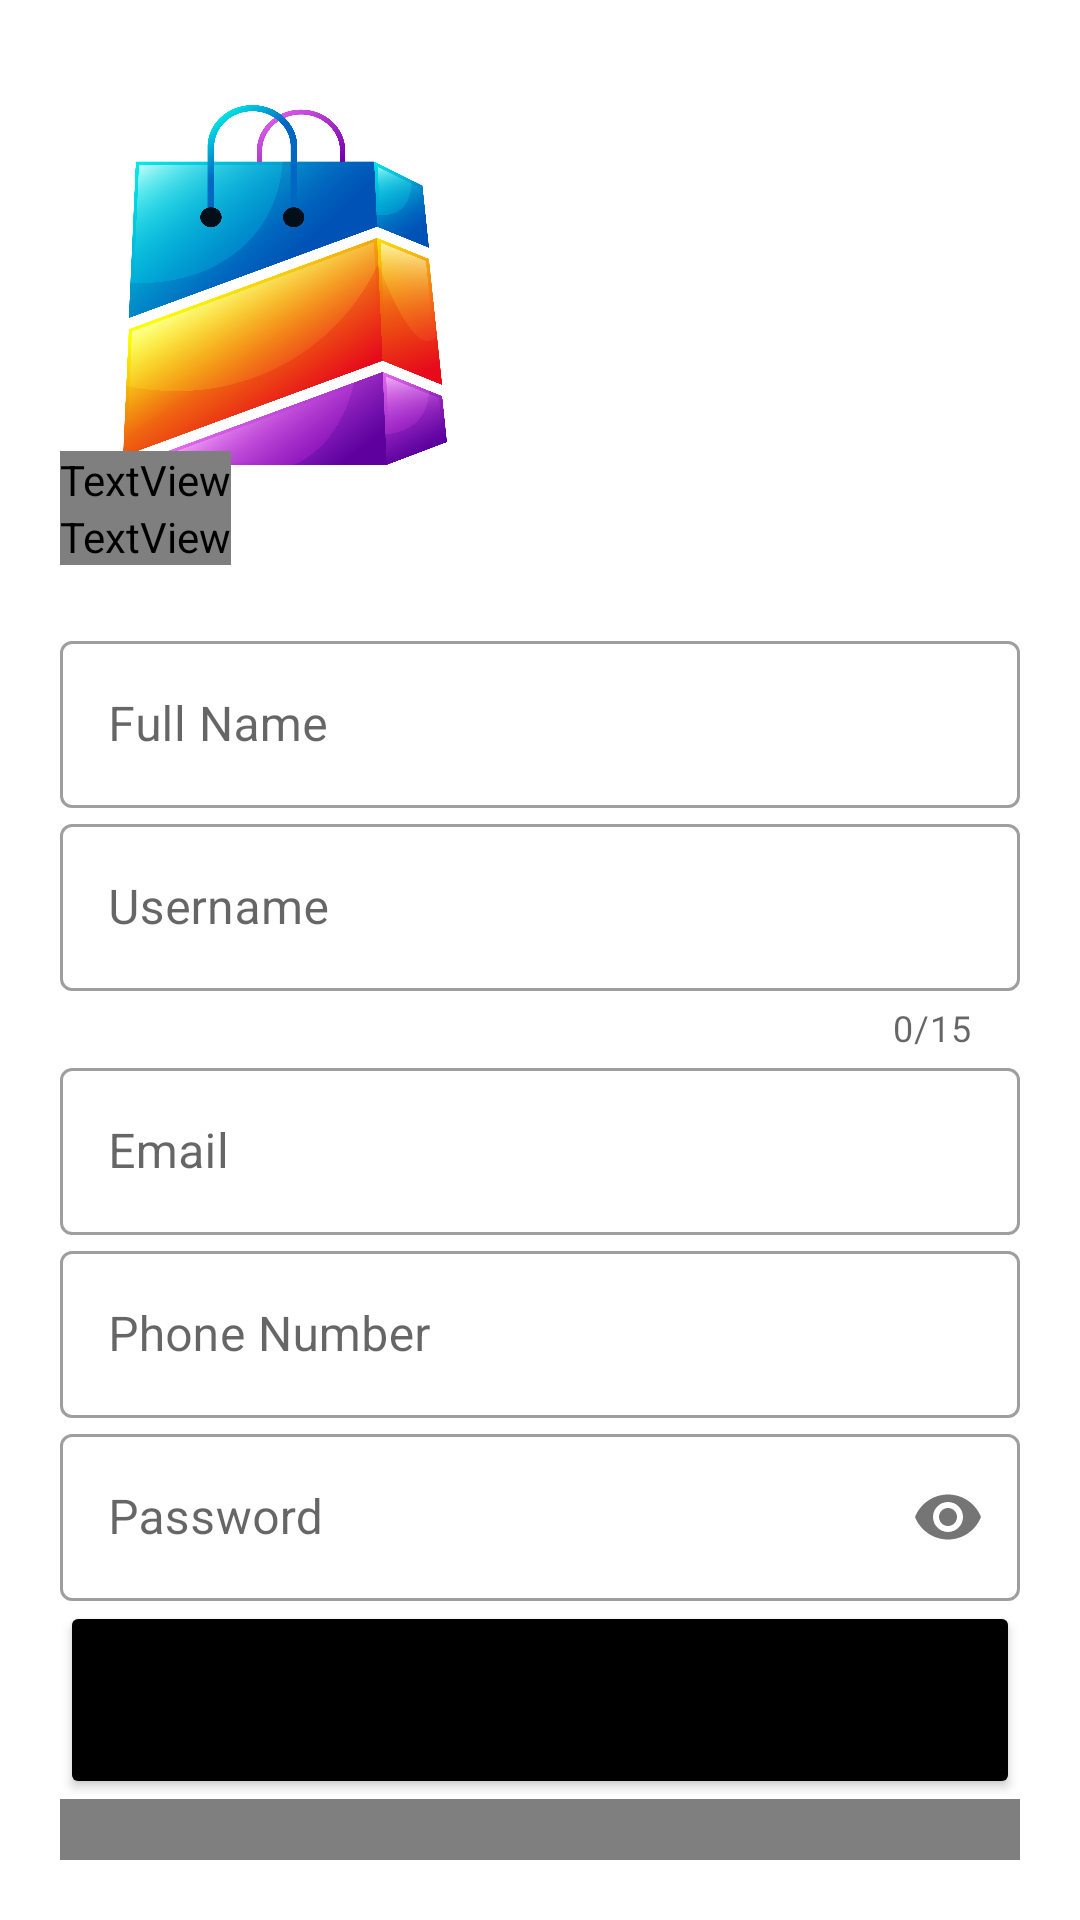

Produce the Android XML layout that renders to this screen, including the resource entries it uses.
<!-- AndroidManifest.xml: application theme Theme.SplashScreen -->
<!-- res/layout/activity_signup.xml -->
<?xml version="1.0" encoding="utf-8"?>
<LinearLayout xmlns:android="http://schemas.android.com/apk/res/android"
    xmlns:app="http://schemas.android.com/apk/res-auto"
    xmlns:tools="http://schemas.android.com/tools"
    android:layout_width="match_parent"
    android:layout_height="match_parent"
    tools:context=".Signup_Activity"
    android:orientation="vertical"
    android:background="#fff"
    android:padding="20dp">

    <ImageView
        android:id="@+id/logo_image"
        android:layout_width="150dp"
        android:layout_height="150dp"
        android:paddingLeft="0sp"
        android:paddingTop="15sp"
        android:paddingBottom="15sp"
        android:src="@drawable/logo"
        android:transitionName="logo_image" />

    <TextView
        android:id="@+id/logo_name"
        android:layout_width="wrap_content"
        android:layout_height="wrap_content"
        android:transitionName="logo_text"
        android:fontFamily="@font/bungee"
        android:text="Welcome"
        android:layout_marginTop="-20dp"
        android:textSize="40sp"
        android:textColor="#000"/>

    <TextView
        android:layout_width="wrap_content"
        android:layout_height="wrap_content"
        android:fontFamily="@font/antic"
        android:text="SignUp To Get On Shopping Cart"
        android:textSize="18sp"
        android:layout_marginBottom="20sp"
        android:transitionName="logo_desc"/>
    <LinearLayout
        android:layout_width="match_parent"
        android:layout_height="wrap_content"
        android:orientation="vertical">
        <com.google.android.material.textfield.TextInputLayout
            android:id="@+id/name"
            android:layout_width="match_parent"
            android:layout_height="wrap_content"
            android:hint="Full Name"
            android:transitionName="email_trans"
            style="@style/Widget.MaterialComponents.TextInputLayout.OutlinedBox">
            <com.google.android.material.textfield.TextInputEditText
                android:layout_width="match_parent"
                android:layout_height="wrap_content"
                android:inputType="text"/>
        </com.google.android.material.textfield.TextInputLayout>

        <com.google.android.material.textfield.TextInputLayout
            android:id="@+id/username"
            android:layout_width="match_parent"
            android:layout_height="wrap_content"
            android:hint="Username"
            app:counterEnabled="true"
            app:counterMaxLength="15"
            style="@style/Widget.MaterialComponents.TextInputLayout.OutlinedBox">
            <com.google.android.material.textfield.TextInputEditText
                android:layout_width="match_parent"
                android:layout_height="wrap_content"
                android:inputType="text"/>
        </com.google.android.material.textfield.TextInputLayout>

        <com.google.android.material.textfield.TextInputLayout
            android:id="@+id/email"
            android:layout_width="match_parent"
            android:layout_height="wrap_content"
            android:hint="Email"

            style="@style/Widget.MaterialComponents.TextInputLayout.OutlinedBox">
            <com.google.android.material.textfield.TextInputEditText
                android:layout_width="match_parent"
                android:layout_height="wrap_content"
                android:inputType="textEmailAddress"/>
        </com.google.android.material.textfield.TextInputLayout>

        <com.google.android.material.textfield.TextInputLayout
            android:id="@+id/phone"
            android:layout_width="match_parent"
            android:layout_height="wrap_content"
            android:hint="Phone Number"
            style="@style/Widget.MaterialComponents.TextInputLayout.OutlinedBox">
            <com.google.android.material.textfield.TextInputEditText
                android:layout_width="match_parent"
                android:layout_height="wrap_content"
                android:inputType="phone"/>
        </com.google.android.material.textfield.TextInputLayout>

        <com.google.android.material.textfield.TextInputLayout
            android:id="@+id/password"
            android:layout_width="match_parent"
            android:layout_height="wrap_content"
            android:hint="Password"
            android:transitionName="pass_trans"
            app:passwordToggleEnabled="true"
            style="@style/Widget.MaterialComponents.TextInputLayout.OutlinedBox">
            <com.google.android.material.textfield.TextInputEditText
                android:layout_width="match_parent"
                android:layout_height="wrap_content"
                android:inputType="textPassword"/>
        </com.google.android.material.textfield.TextInputLayout>

    </LinearLayout>

    <Button
        android:id="@+id/go"
        android:layout_width="match_parent"
        android:layout_height="66dp"
        android:backgroundTint="@color/black"
        android:onClick="registerUser"
        android:text="GO"
        android:transitionName="go_trans" />

    <Button
        android:id="@+id/login_back"
        android:layout_width="366dp"
        android:layout_height="66dp"
        android:background="#00000000"
        android:fontFamily="@font/antic"
        android:text="Already Have an Account? Login"
        android:textColor="@color/black"
        android:transitionName="login_signup_trans"/>



</LinearLayout>
<!-- resources referenced by this layout -->
<resources>
  <color name="black">#FF000000</color>
  <!-- drawable logo: png bitmap (drawable-hdpi, 731830 bytes) -->
  <style name="Theme.SplashScreen" parent="Theme.MaterialComponents.DayNight.NoActionBar">
          <item name="android:forceDarkAllowed" tools:targetApi="q">false</item>
          
          <item name="colorPrimary">@color/purple_500</item>
          <item name="colorPrimaryVariant">@color/purple_700</item>
          <item name="colorOnPrimary">@color/white</item>
          
          <item name="colorSecondary">@color/teal_200</item>
          <item name="colorSecondaryVariant">@color/teal_700</item>
          <item name="colorOnSecondary">@color/black</item>
          
          <item name="android:statusBarColor" tools:targetApi="l">?attr/colorPrimaryVariant</item>
          
          <item name="android:windowContentTransitions">true</item>
      </style>
  <color name="purple_500">#FF6200EE</color>
  <color name="purple_700">#FF3700B3</color>
  <color name="white">#FFFFFFFF</color>
  <color name="teal_200">#FF03DAC5</color>
  <color name="teal_700">#FF018786</color>
</resources>
